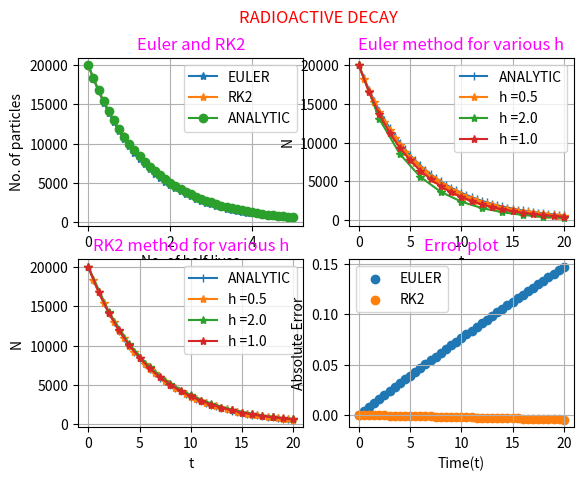
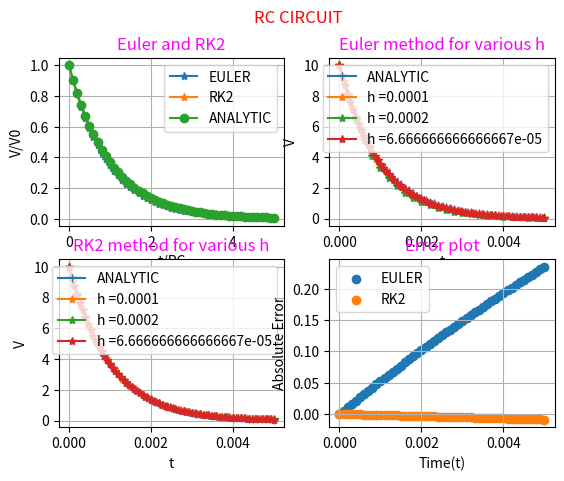
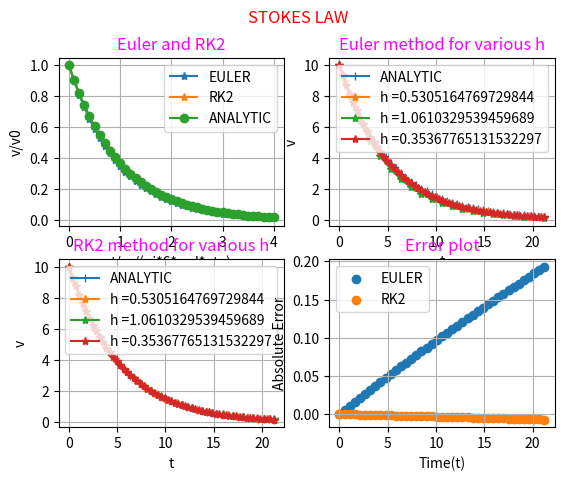

The script that saved these images, in order:
import numpy as np
import matplotlib.pyplot as plt
import pandas as pd

def euler_forward(f,t0,x0,b,h):
    n= int((b-t0)/h)
    t_arr=[t0]
    X_arr=[x0]
    for i in range(n):
        xn = x0 + h * f(t0,x0)
        x0 = xn
        t0 = t0+h
        X_arr.append(x0)
        t_arr.append(t0)
    return t_arr,X_arr

def RK2(f,t0,x0,b,h):
    n= int((b-t0)/h)
    t_arr=[t0];X_arr=[x0]
    for i in range(n):
        k1=h*f(t0,x0)
        k2=h*f(t0+h,x0+k1)
        k_RK2=(k1+k2)/2
        xn=x0+k_RK2
        x0 = xn
        t0 = t0+h
        X_arr.append(x0)
        t_arr.append(t0)
    return t_arr,X_arr
    
def graph(x1_1,y1_1,x1_2,y1_2,x1_3,y1_3,x1_lab,y1_lab,tit_1,x2_1,y2_1,x2_2,y2_2,x2_3,y2_3,x2_lab,y2_lab,tit_2,x3_1,y3_1,x3_2,y3_2,x3_3,y3_3,x3_lab,y3_lab,tit_3,x4,y4_1,y4_2,x4_lab,y4_lab,tit_4,x_an,y_an,tit):
    fig, axs = plt.subplots(2, 2)
    axs[0, 0].plot(x1_1, y1_1,marker="*",label="EULER") 
    axs[0, 0].plot(x1_2, y1_2,marker="*",label="RK2")
    axs[0, 0].plot(x1_3, y1_3,marker="o",label="ANALYTIC")
    axs[0,0].set_xlabel(x1_lab)
    axs[0,0].set_ylabel(y1_lab)
    axs[0, 0].set_title(tit_1,c="magenta")
    axs[0, 1].plot(x_an, y_an,marker="|",label="ANALYTIC")
    axs[0, 1].plot(x2_1, y2_1,marker="*", label="h ={}".format(x2_1[1]-x2_1[0]))
    axs[0, 1].plot(x2_2, y2_2,marker="*", label="h ={}".format(x2_2[1]-x2_2[0]))
    axs[0, 1].plot(x2_3, y2_3,marker="*", label="h ={}".format(x2_3[1]-x2_3[0]))
    axs[0,1].set_xlabel(x2_lab)
    axs[0,1].set_ylabel(y2_lab)
    axs[0, 1].set_title(tit_2,c="magenta")
    axs[1,0].plot(x_an, y_an,marker="|",label="ANALYTIC")
    axs[1,0].plot(x3_1, y3_1,marker="*", label="h ={}".format(x3_1[1]-x3_1[0]))
    axs[1,0].plot(x3_2, y3_2,marker="*", label="h ={}".format(x3_2[1]-x3_2[0]))
    axs[1,0].plot(x3_3, y3_3,marker="*", label="h ={}".format(x3_3[1]-x3_3[0]))
    axs[1,0].set_xlabel(x3_lab)
    axs[1,0].set_ylabel(y3_lab)
    axs[1,0].set_title(tit_3,c="magenta")
    axs[1, 1].scatter(x4,y4_1 , label="EULER")
    axs[1, 1].scatter(x4,y4_2 , label="RK2")
    axs[1,1].set_xlabel(x4_lab)
    axs[1,1].set_ylabel(y4_lab)
    axs[1,1].set_title(tit_4,c="magenta")
    axs[0,0].grid()
    axs[1,0].grid()
    axs[0,1].grid()
    axs[1,1].grid()
    axs[0,0].legend()
    axs[1,0].legend()
    axs[0,1].legend()
    axs[1,1].legend()
    fig.suptitle(tit,c="red")
    plt.show()

def Anal(x0,t0,b,h,tau):
    t_arr=[]
    X_arr=[]
    e=np.arange(t0,b+h,h)
    for t in e:
        D=x0*np.exp(-1*t/tau)
        X_arr.append(D)
        t_arr.append(t)
    return t_arr,X_arr

def q3a(t0,x0,t_h):
    b=5*t_h
    tou=t_h/0.693
    f= lambda x,N : -1*N/tou
    a=euler_forward(f,t0,x0,b,t_h/8)
    a1=euler_forward(f,t0,x0,b,t_h/2)
    a2=euler_forward(f,t0,x0,b,t_h/4)
    b1=RK2(f,t0,x0,b,t_h/8)
    b2=RK2(f,t0,x0,b,t_h/2)
    b3=RK2(f,t0,x0,b,t_h/4)
    c=Anal(x0,t0,b,t_h/8,tou)
    eu=[]
    rk=[]
    for i in range(len(a[1])):  
        eu.append((c[1][i]-a[1][i])/c[1][i])
        rk.append((c[1][i]-b1[1][i])/c[1][i])
    data = {"No. of half lives":np.array(a[0])/t_h,"N (Euler)":a[1],"N (RK2)":b1[1],"N (Analytic)":c[1],"Ab. Error in Euler":eu,"Ab. Error in RK2":rk}
    print(pd.DataFrame(data))
    graph(np.array(a[0])/t_h,a[1],np.array(b1[0])/t_h,b1[1],np.array(c[0])/t_h,c[1],"No. of half lives","No. of particles","Euler and RK2",a[0],a[1],a1[0],a1[1],a2[0],a2[1],"t","N","Euler method for various h",b1[0],b1[1],b2[0],b2[1],b3[0],b3[1],"t","N","RK2 method for various h",a[0],eu,rk,"Time(t)","Absolute Error","Error plot",c[0],c[1],"RADIOACTIVE DECAY")

def q3b(t0,x0,R,C):
    b=5*R*C
    tou=R*C
    f= lambda x,V : -1*V/tou
    a=euler_forward(f,t0,x0,b,tou/10)
    a1=euler_forward(f,t0,x0,b,tou/5)
    a2=euler_forward(f,t0,x0,b,tou/15)
    b1=RK2(f,t0,x0,b,tou/10)
    b2=RK2(f,t0,x0,b,tou/5)
    b3=RK2(f,t0,x0,b,tou/15)
    c=Anal(x0,t0,b,tou/10,tou)
    eu=[]
    rk=[]
    for i in range(len(a[1])):  
        eu.append((c[1][i]-a[1][i])/c[1][i])
        rk.append((c[1][i]-b1[1][i])/c[1][i])
    data = {"t/RC":np.array(a[0])/tou,"V (Euler)":a[1],"V (RK2)":b1[1],"V (Analytic)":c[1],"Ab. Error in Euler":eu,"Ab. Error in RK2":rk}
    print(pd.DataFrame(data))
    graph(np.array(a[0])/tou,np.array(a[1])/a[1][0],np.array(b1[0])/tou,np.array(b1[1])/b1[1][0],np.array(c[0])/tou,np.array(c[1])/c[1][0],"t/RC","V/V0","Euler and RK2",a[0],a[1],a1[0],a1[1],a2[0],a2[1],"t","V","Euler method for various h",b1[0],b1[1],b2[0],b2[1],b3[0],b3[1],"t","V","RK2 method for various h",a[0],eu,rk,"Time(t)","Absolute Error","Error plot",c[0],c[1],"RC CIRCUIT")
    
def q3c(t0,x0,eta,rad,m):
    tou=m/(np.pi*6*rad*eta)
    b=4*tou
    f= lambda x,v : -1*v/tou
    a=euler_forward(f,t0,x0,b,tou/10)
    a1=euler_forward(f,t0,x0,b,tou/5)
    a2=euler_forward(f,t0,x0,b,tou/15)
    b1=RK2(f,t0,x0,b,tou/10)
    b2=RK2(f,t0,x0,b,tou/5)
    b3=RK2(f,t0,x0,b,tou/15)
    c=Anal(x0,t0,b,tou/10,tou)
    eu=[]
    rk=[]
    for i in range(len(a[1])):  
        eu.append((c[1][i]-a[1][i])/c[1][i])
        rk.append((c[1][i]-b1[1][i])/c[1][i])
    data1 = {"t/m/(pi*6*rad*eta)":np.array(a[0])/tou,"v (Euler)":a[1],"v (RK2)":b1[1],"v (Analytic)":c[1],"Ab. Error in Euler":eu,"Ab. Error in RK2":rk}
    print(pd.DataFrame(data1))
    graph(np.array(a[0])/tou,np.array(a[1])/a[1][0],np.array(b1[0])/tou,np.array(b1[1])/b1[1][0],np.array(c[0])/tou,np.array(c[1])/c[1][0],"t/m/(pi*6*rad*eta)","v/v0","Euler and RK2",a[0],a[1],a1[0],a1[1],a2[0],a2[1],"t","v","Euler method for various h",b1[0],b1[1],b2[0],b2[1],b3[0],b3[1],"t","v","RK2 method for various h",a[0],eu,rk,"Time(t)","Absolute Error","Error plot",c[0],c[1],"STOKES LAW")
    
t0=0;x0=2e4;t_h=4     
print("----------------------------Q. 3a (RADIOACTIVE DECAY) For h= ",t_h/8,"-----------------------------")
q3a(t0,x0,t_h)

t0=0;x0=10;R=1e3;C=1e-6
print("----------------------------Q. 3b (RC CIRCUIT) For h= ",R*C/10,"-----------------------------")
q3b(t0,x0,R,C)

t0=0;x0=10;eta=10;rad=0.2;m=200
print("----------------------------Q. 3c (STOKES LAW) For h= ",m/(np.pi*6*rad*eta)/10,"-----------------------------")
q3c(t0,x0,eta,rad,m)
